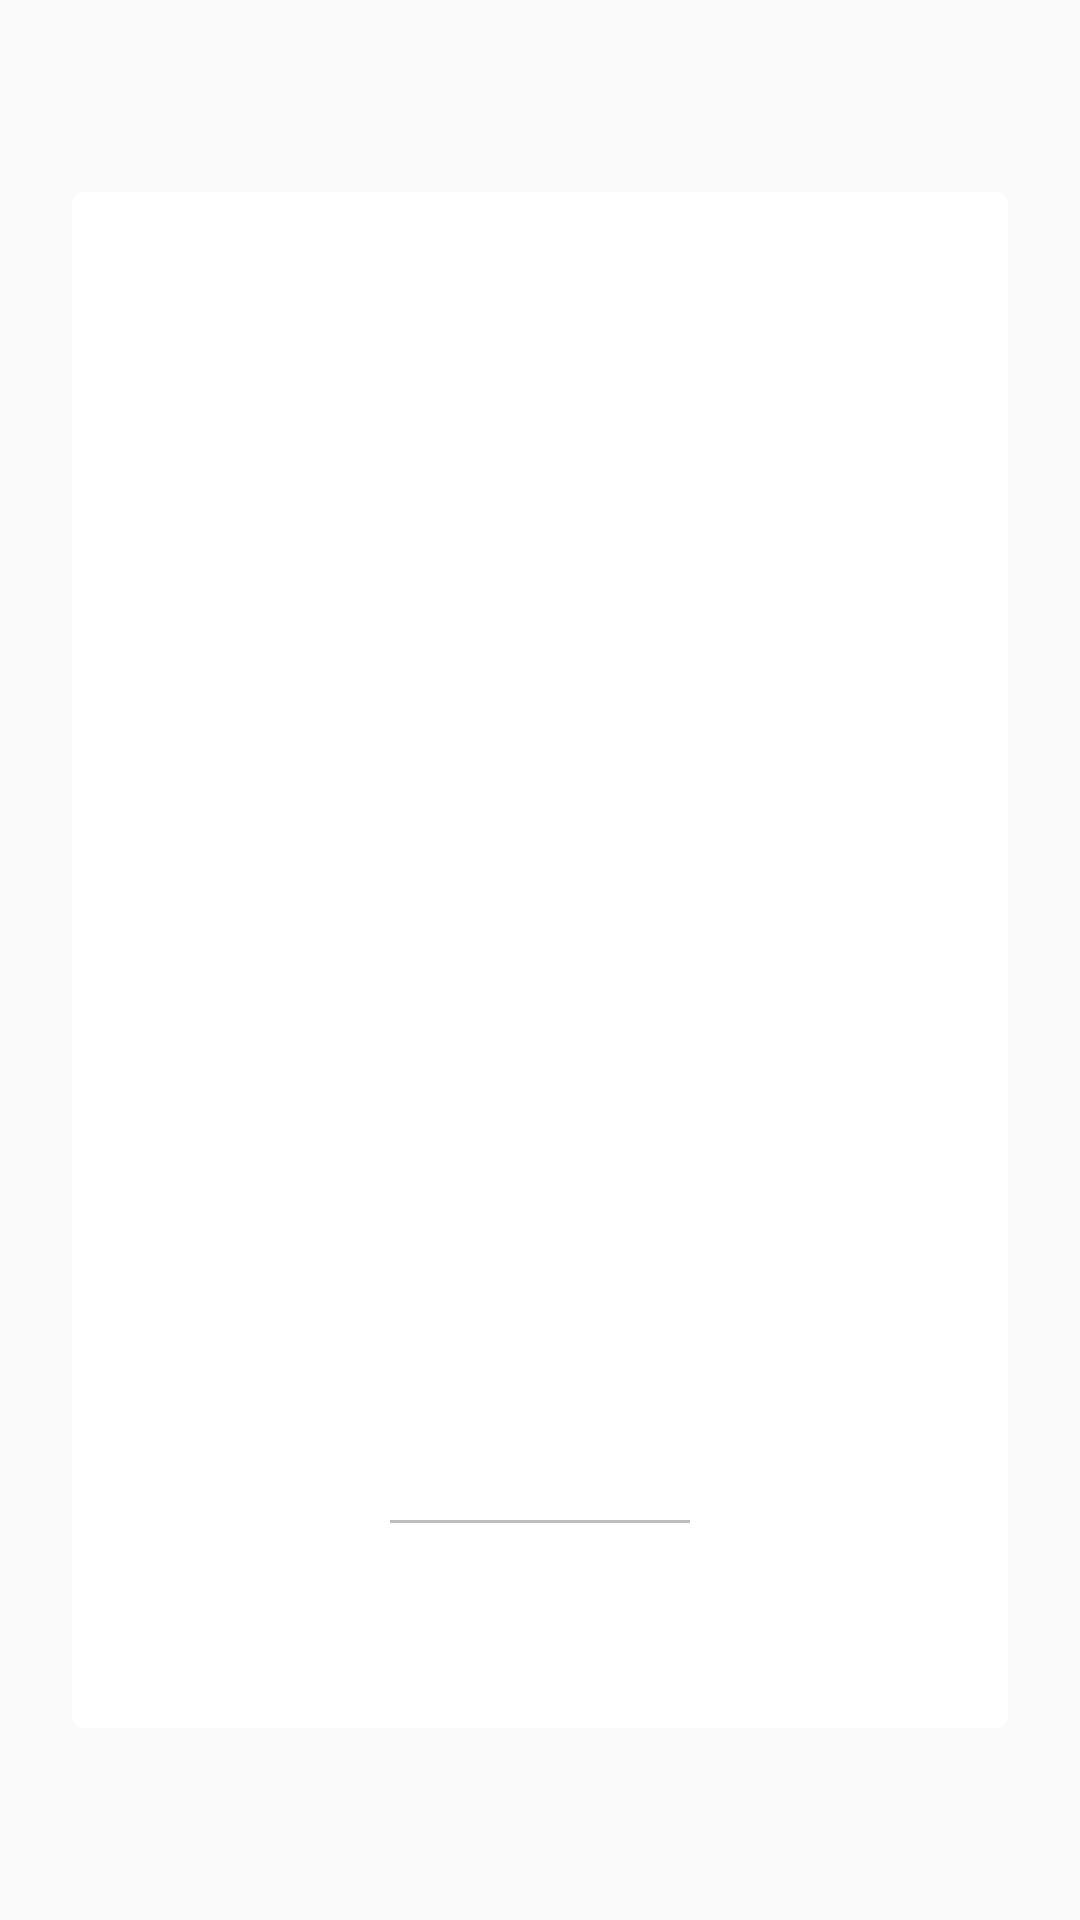

Reconstruct the res/layout file that produces this screen, plus the resources it refers to.
<!-- AndroidManifest.xml: application theme AppTheme -->
<!-- res/layout/quote_item.xml -->
<?xml version="1.0" encoding="utf-8"?>
<androidx.constraintlayout.widget.ConstraintLayout xmlns:android="http://schemas.android.com/apk/res/android"
    xmlns:app="http://schemas.android.com/apk/res-auto"
    xmlns:tools="http://schemas.android.com/tools"
    android:id="@+id/cardContainer"
    android:layout_width="match_parent"
    android:layout_height="match_parent"
    app:layout_constraintBottom_toBottomOf="parent"
    app:layout_constraintEnd_toEndOf="parent"
    app:layout_constraintStart_toStartOf="parent"
    app:layout_constraintTop_toTopOf="parent">

    <androidx.cardview.widget.CardView
        android:layout_width="match_parent"
        android:layout_height="0dp"
        app:cardCornerRadius="@dimen/spacing_micro"
        android:layout_marginStart="@dimen/main_container_margin_sides"
        android:layout_marginTop="@dimen/main_container_margins_top"
        android:layout_marginEnd="@dimen/main_container_margin_sides"
        android:layout_marginBottom="@dimen/main_container_margins_top"
        android:padding="@dimen/spacing_normal"
        app:layout_constraintBottom_toBottomOf="parent"
        app:layout_constraintEnd_toEndOf="parent"
        app:layout_constraintStart_toStartOf="parent"
        app:layout_constraintTop_toTopOf="parent">

        <androidx.constraintlayout.widget.ConstraintLayout
            android:layout_width="match_parent"
            android:layout_height="match_parent">

            <TextView
                android:id="@+id/quoteText"
                android:layout_width="0dp"
                android:layout_height="0dp"
                android:layout_marginStart="@dimen/spacing_normal"
                android:layout_marginTop="@dimen/spacing_normal"
                android:layout_marginEnd="@dimen/spacing_normal"
                android:layout_marginBottom="@dimen/quote_text_bottom"
                android:gravity="center"
                android:textSize="@dimen/quote_text_size"
                app:layout_constraintBottom_toTopOf="@+id/author"
                app:layout_constraintEnd_toEndOf="parent"
                app:layout_constraintStart_toStartOf="parent"
                app:layout_constraintTop_toTopOf="parent"
                tools:text="There can be no true genius without a touch of madness" />

            <View
                android:layout_width="@dimen/divider_width"
                android:layout_height="1dp"
                android:layout_marginBottom="@dimen/divider_margin_bottom"
                android:background="@color/dividerColor"
                app:layout_constraintBottom_toTopOf="@+id/author"
                app:layout_constraintEnd_toEndOf="parent"
                app:layout_constraintStart_toStartOf="parent" />

            <TextView
                android:id="@+id/author"
                android:layout_width="wrap_content"
                android:layout_height="wrap_content"
                android:layout_marginStart="@dimen/spacing_normal"
                android:layout_marginEnd="@dimen/spacing_normal"
                android:layout_marginBottom="@dimen/author_margin_bottom"
                android:gravity="center"
                android:textSize="@dimen/text_size_medium"
                app:layout_constraintBottom_toBottomOf="parent"
                app:layout_constraintEnd_toEndOf="parent"
                app:layout_constraintStart_toStartOf="parent"
                tools:text="Aristotle" />
        </androidx.constraintlayout.widget.ConstraintLayout>

    </androidx.cardview.widget.CardView>

</androidx.constraintlayout.widget.ConstraintLayout>
<!-- resources referenced by this layout -->
<resources>
  <color name="dividerColor">#bdbdbd</color>
  <dimen name="author_margin_bottom">24dp</dimen>
  <dimen name="divider_margin_bottom">20dp</dimen>
  <dimen name="divider_width">100dp</dimen>
  <dimen name="main_container_margin_sides">24dp</dimen>
  <dimen name="main_container_margins_top">64dp</dimen>
  <dimen name="quote_text_bottom">24dp</dimen>
  <dimen name="quote_text_size">24sp</dimen>
  <dimen name="spacing_micro">4dp</dimen>
  <dimen name="spacing_normal">8dp</dimen>
  <dimen name="text_size_medium">18sp</dimen>
  <style name="AppTheme" parent="Theme.AppCompat.Light.NoActionBar">
          
          <item name="colorPrimary">@color/colorPrimary</item>
          <item name="colorPrimaryDark">@color/colorPrimaryDark</item>
          <item name="colorAccent">@color/colorAccent</item>
          <item name="android:textColor">@android:color/black</item>
  
      </style>
  <color name="colorPrimary">#388e3c</color>
  <color name="colorPrimaryDark">#00600f</color>
  <color name="colorAccent">#6abf69</color>
</resources>
